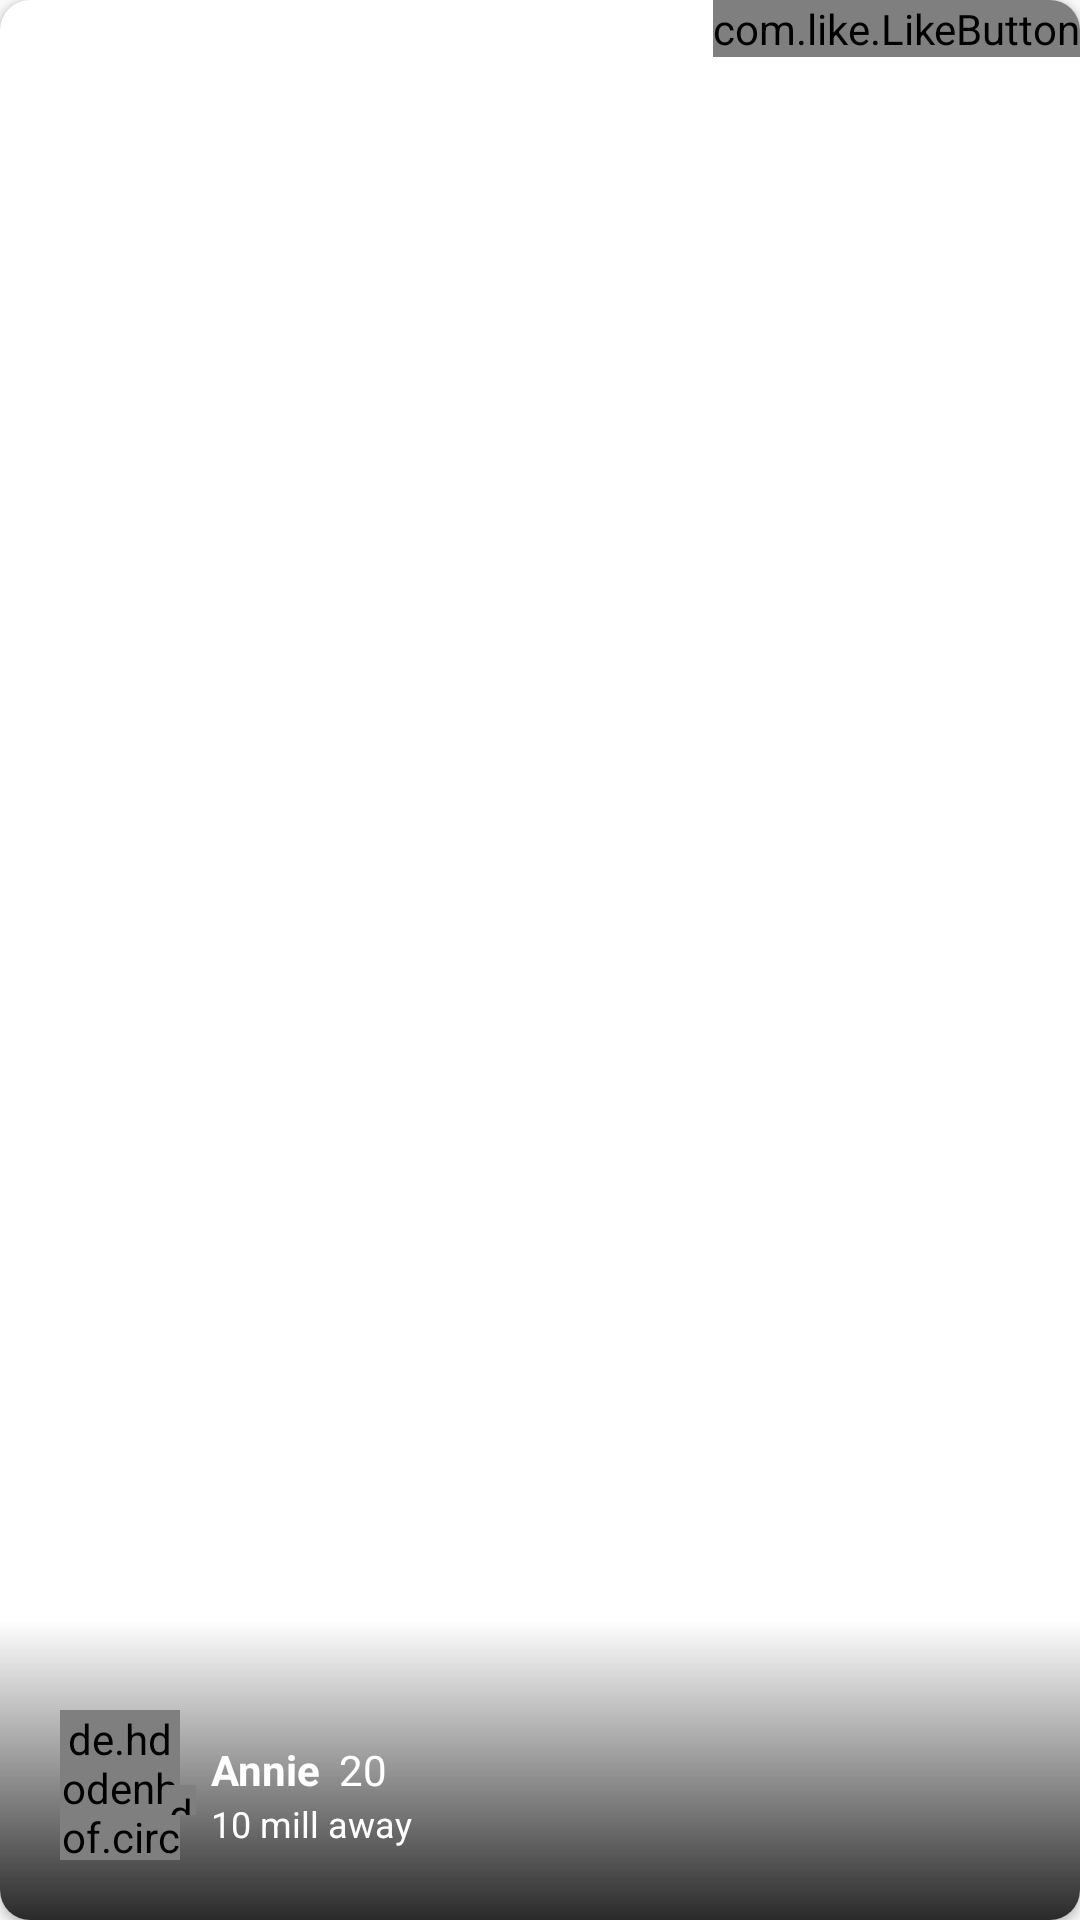

Produce the Android XML layout that renders to this screen, including the resource entries it uses.
<!-- AndroidManifest.xml: application theme AppTheme -->
<!-- res/layout/find_love_item.xml -->
<?xml version="1.0" encoding="utf-8"?>
<layout>

    <androidx.cardview.widget.CardView xmlns:android="http://schemas.android.com/apk/res/android"
        xmlns:app="http://schemas.android.com/apk/res-auto"
        android:layout_width="match_parent"
        android:layout_height="300dp"
        android:layout_marginStart="2.5dp"
        android:layout_marginTop="5dp"
        android:layout_marginEnd="2.5dp"
        android:layout_marginBottom="5dp"
        app:cardCornerRadius="10dp">

        <RelativeLayout
            android:layout_width="match_parent"
            android:layout_height="match_parent">

            <ImageView
                android:id="@+id/user_dis_pic_1"
                android:layout_width="match_parent"
                android:layout_height="match_parent"
                android:scaleType="centerCrop"
                android:transitionName="displayImages"
                android:src="@drawable/project_image_2" />

            <ImageView
                android:id="@+id/bottom_image"
                android:layout_width="match_parent"
                android:layout_height="100dp"
                android:layout_alignParentBottom="true"
                android:src="@drawable/name_back" />








            <de.hdodenhof.circleimageview.CircleImageView
                android:id="@+id/pro_pic_me"
                android:layout_width="40dp"
                android:layout_height="50dp"
                android:layout_alignParentBottom="true"
                android:layout_margin="20dp"
                android:src="@drawable/project_image_4" />

            <de.hdodenhof.circleimageview.CircleImageView
                android:id="@+id/online"
                android:layout_width="10dp"
                android:layout_height="10dp"
                android:layout_alignBottom="@id/pro_pic_me"
                android:layout_marginStart="-25dp"
                android:layout_marginBottom="15dp"
                android:layout_toEndOf="@id/pro_pic_me"
                android:src="@color/on_line" />

            <TextView
                android:id="@+id/name"
                android:layout_width="wrap_content"
                android:layout_height="wrap_content"
                android:layout_alignTop="@id/pro_pic_me"
                android:layout_alignBottom="@id/pro_pic_me"
                android:layout_marginStart="-10dp"
                android:layout_marginBottom="10dp"
                android:layout_toEndOf="@id/pro_pic_me"
                android:ellipsize="end"
                android:gravity="center|start"
                android:maxWidth="70dp"
                android:maxLines="1"
                android:text="Annie"
                android:textColor="#fff"
                android:textStyle="bold" />

            <TextView
                android:id="@+id/age"
                android:layout_width="wrap_content"
                android:layout_height="wrap_content"
                android:layout_alignTop="@id/pro_pic_me"
                android:layout_alignBottom="@id/pro_pic_me"
                android:layout_marginStart="6dp"
                android:layout_marginBottom="10dp"
                android:layout_toEndOf="@id/name"
                android:ellipsize="end"
                android:gravity="center|start"
                android:maxWidth="60dp"
                android:maxLength="2"
                android:maxLines="1"
                android:text="20"
                android:textColor="#fff"
                android:textStyle="normal" />

            <TextView
                android:id="@+id/location"
                android:layout_width="wrap_content"
                android:layout_height="wrap_content"
                android:layout_alignBottom="@id/pro_pic_me"
                android:layout_marginStart="-10dp"
                android:layout_marginBottom="4dp"
                android:layout_toEndOf="@id/pro_pic_me"
                android:ellipsize="end"
                android:maxLines="1"
                android:gravity="center|start"
                android:text="10 mill away"
                android:textColor="#fff"
                android:textSize="12sp"
                android:textStyle="normal" />

            <com.like.LikeButton
                android:id="@+id/star_button"
                android:layout_width="wrap_content"
                android:layout_height="wrap_content"
                android:layout_alignParentEnd="true"
                app:circle_end_color="@color/colorAccent"
                app:circle_start_color="#757272"
                app:dots_primary_color="@color/colorAccent"
                app:dots_secondary_color="@color/colorAccent"
                app:icon_size="20dp"
                app:icon_type="heart"
                app:like_drawable="@drawable/ic_heart__8_"
                app:unlike_drawable="@drawable/ic_heart__7_3" />

        </RelativeLayout>

    </androidx.cardview.widget.CardView>
</layout>
<!-- resources referenced by this layout -->
<resources>
  <color name="colorAccent">#AA00FF</color>
  <color name="on_line">#00C853</color>
  <!-- drawable ic_heart__8_ (drawable) -->
  <vector xmlns:android="http://schemas.android.com/apk/res/android"
      android:width="512dp"
      android:height="512dp"
      android:viewportWidth="513.292"
      android:viewportHeight="513.292">
    <path
        android:fillColor="@color/colorPrimary"
        android:pathData="m470.486,61.96c-26.137,-26.309 -60.456,-40.798 -96.636,-40.798 -48.017,0 -91.942,26.124 -117.204,67.491 -25.262,-41.367 -69.188,-67.491 -117.204,-67.491 -37.364,0 -72.43,15.389 -98.735,43.331 -25.993,27.611 -40.448,64.333 -40.704,103.403 -0.388,59.312 41.627,131.694 124.877,215.136 60.663,60.802 120.437,104.408 122.952,106.235 2.629,1.909 5.722,2.863 8.815,2.863 3.109,0 6.22,-0.965 8.856,-2.894 2.496,-1.827 61.839,-45.428 122.276,-106.224 82.895,-83.386 125.122,-155.695 125.51,-214.92 0.264,-40.391 -14.937,-78.083 -42.803,-106.132zM438.292,182.601c-0.034,0 -0.066,0 -0.101,-0.001 -8.284,-0.054 -14.955,-6.814 -14.901,-15.098 0.106,-16.241 -5.807,-31.197 -16.65,-42.112 -9.117,-9.176 -20.762,-14.229 -32.789,-14.229 -8.284,0 -15,-6.716 -15,-15s6.716,-15 15,-15c20.078,0 39.28,8.199 54.07,23.085 16.519,16.626 25.528,39.16 25.369,63.452 -0.055,8.252 -6.76,14.903 -14.998,14.903z"/>
  </vector>
  <!-- drawable name_back (drawable) -->
  <?xml version="1.0" encoding="utf-8"?>
  <shape xmlns:android="http://schemas.android.com/apk/res/android"
      android:shape="rectangle">
  
      <gradient android:angle="270" android:endColor="#2B2A2A" android:startColor="@android:color/transparent"/>
  
  </shape>
  <!-- drawable name_back_up (drawable) -->
  <?xml version="1.0" encoding="utf-8"?>
  <shape xmlns:android="http://schemas.android.com/apk/res/android"
      android:shape="rectangle">
  
      <gradient android:angle="270" android:endColor="@android:color/transparent" android:startColor="#2B2A2A"/>
  
  </shape>
  <style name="AppTheme" parent="Theme.AppCompat.Light.NoActionBar">
          
          <item name="colorPrimary">@color/colorPrimary</item>
          <item name="colorPrimaryDark">@color/colorPrimaryDark</item>
          <item name="colorAccent">@color/colorAccent</item>
          <item name="android:windowLightStatusBar" tools:ignore="NewApi">true</item>
      </style>
  <color name="colorPrimary">#AA00FF</color>
  <color name="colorPrimaryDark">#FFFFFF</color>
</resources>
